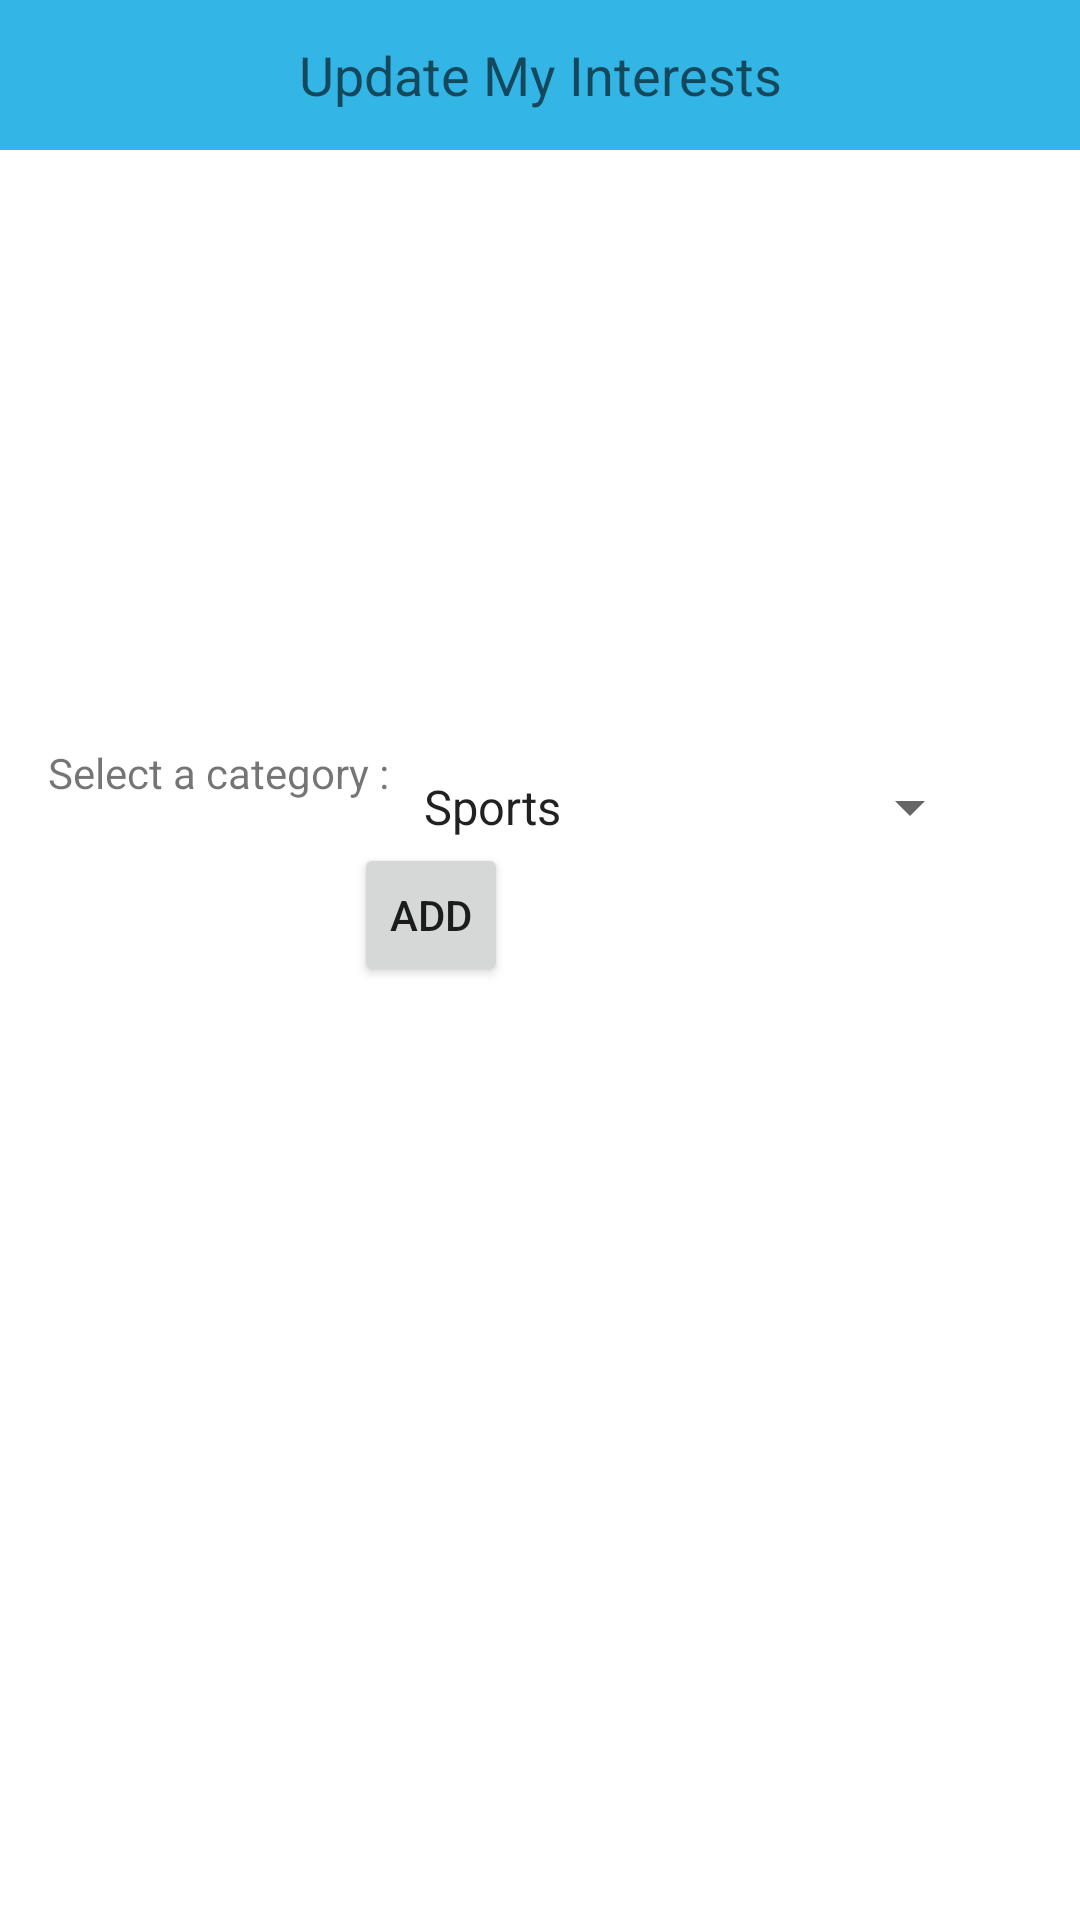

Write the Android layout XML for this screen, with the resource values it uses.
<!-- AndroidManifest.xml: application theme AppTheme -->
<!-- res/layout/activity_my_interests.xml -->
<RelativeLayout xmlns:android="http://schemas.android.com/apk/res/android"
    xmlns:tools="http://schemas.android.com/tools"
    android:layout_width="match_parent"
    android:layout_height="match_parent"

    tools:context="com.example.mywolfpackguide.EventHomePage$PlaceholderFragment" >

    <TextView
        android:id="@+id/textView2"
        android:layout_width="wrap_content"
        android:layout_height="wrap_content"
        android:layout_alignRight="@+id/changePassword"
        android:layout_alignTop="@+id/listView1"
        android:text="TextView"
        android:visibility="invisible" />

    <Spinner
        android:id="@+id/spinner1"
        android:layout_width="wrap_content"
        android:layout_height="wrap_content"
        android:layout_above="@+id/changePassword"
        android:layout_toRightOf="@+id/textView1" 
        android:entries="@array/categories"
        android:prompt="@string/category_prompt"/>

    <ListView
        android:id="@+id/listView1"
        android:layout_width="match_parent"
        android:layout_height="330dp"
        android:layout_alignParentBottom="true"
        android:layout_alignParentLeft="true" >
    </ListView>

    <TextView
        android:id="@+id/textView1"
        android:layout_width="wrap_content"
        android:layout_height="wrap_content"
        android:layout_alignBottom="@+id/spinner1"
        android:layout_alignParentLeft="true"
        android:layout_marginBottom="14dp"
        android:layout_marginLeft="16dp"
        android:text="Select a category : " />
    <TextView
        android:id="@+id/textView10"
        android:layout_width="match_parent"
        android:layout_height="50dp"
        android:layout_alignParentLeft="true"
        android:layout_alignParentTop="true"
        android:background="#33B5E5"
        android:gravity="center"
        android:text="Update My Interests"
        android:textAppearance="?android:attr/textAppearanceMedium"
        android:textColor="@color/Black" />

    <Button
        android:id="@+id/changePassword"
        style="?android:attr/buttonStyleSmall"
        android:layout_width="wrap_content"
        android:layout_height="wrap_content"
        android:layout_alignBottom="@+id/textView2"
        android:layout_alignLeft="@+id/textView1"
        android:layout_marginLeft="102dp"
        android:text="Add" />
    
</RelativeLayout>
<!-- resources referenced by this layout -->
<resources>
  <string-array name="categories">
          <item>Sports</item>
          <item>Music</item>
          <item>Arts</item>
          <item>Movies</item>
          <item>Computer Science</item>
          <item>Robotics</item>
      </string-array>
  <string name="category_prompt">Choose a category</string>
</resources>
